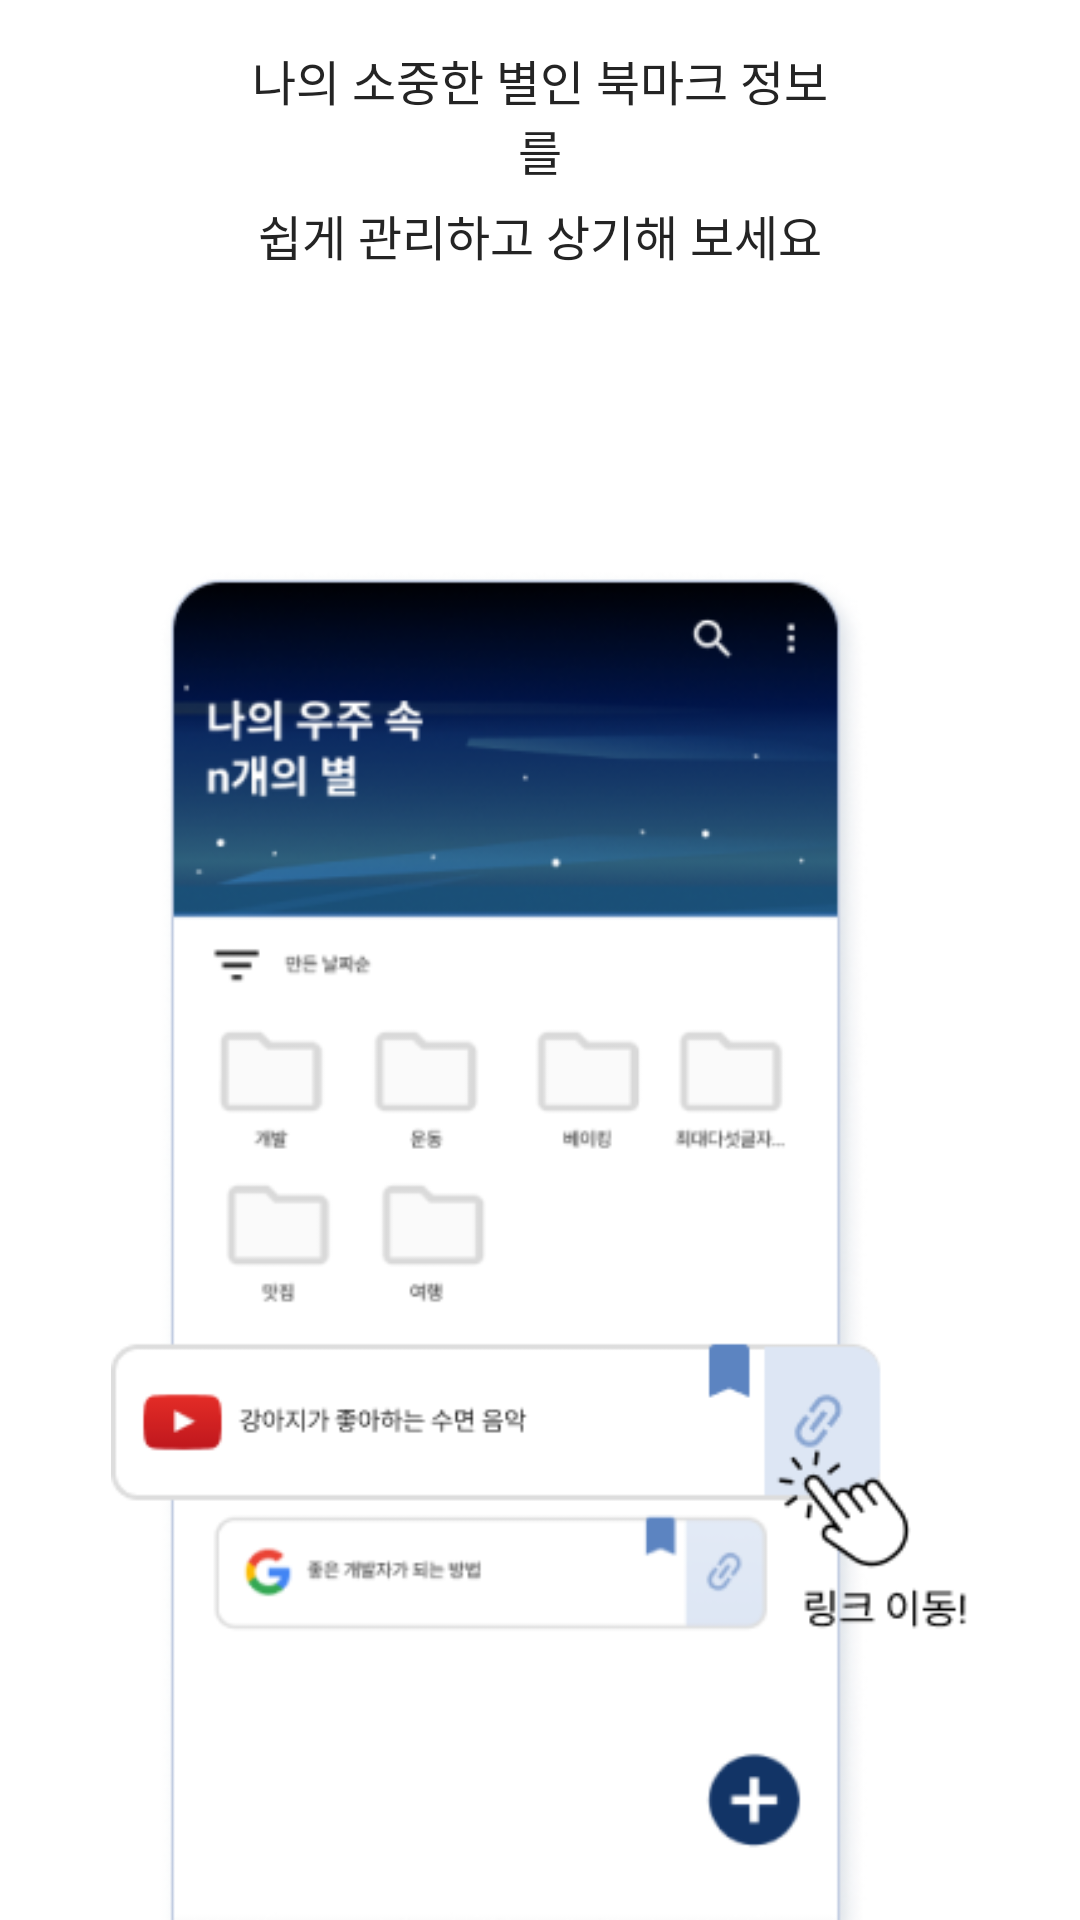

This screen was rendered from an Android layout file. Write that file and the resources it references.
<!-- AndroidManifest.xml: application theme Theme.StarSaver -->
<!-- res/layout/tutorial1.xml -->
<?xml version="1.0" encoding="utf-8"?>
<LinearLayout xmlns:android="http://schemas.android.com/apk/res/android"
    xmlns:app="http://schemas.android.com/apk/res-auto"
    android:layout_width="match_parent"
    android:layout_height="match_parent"
    android:gravity="bottom|center"
    android:orientation="vertical">


    <TextView
        android:id="@+id/textView3"
        android:layout_width="match_parent"
        android:layout_height="wrap_content"
        android:gravity="center"
        android:text="북마크 관리 &amp; 리마인더"
        android:textColor="#242424"
        android:textSize="24sp"
        android:textStyle="bold" />

    <TextView
        android:id="@+id/textView4"
        android:layout_width="match_parent"
        android:layout_height="wrap_content"
        android:layout_marginTop="35dp"
        android:layout_marginBottom="5dp"
        android:gravity="center"
        android:text="나의 소중한 별인 북마크 정보를"
        android:paddingHorizontal="83dp"
        android:textColor="#242424"
        android:textSize="16sp" />

    <TextView
        android:id="@+id/textView5"
        android:layout_width="match_parent"
        android:layout_height="wrap_content"
        android:text="쉽게 관리하고 상기해 보세요"
        android:paddingHorizontal="83dp"
        android:textColor="#242424"
        android:gravity="center"
        android:layout_marginBottom="100dp"
        android:textSize="16sp" />

    <ImageView
        android:id="@+id/imageView3"
        android:layout_width="wrap_content"
        android:layout_height="450dp"
        app:srcCompat="@drawable/sample_tutorial1" />
</LinearLayout>
<!-- resources referenced by this layout -->
<resources>
  <!-- drawable sample_tutorial1: png bitmap (drawable-v24, 70264 bytes) -->
  <style name="Theme.StarSaver" parent="Theme.MaterialComponents.Light.NoActionBar">
          
          <item name="colorPrimary">@color/purple_500</item>
          <item name="colorPrimaryVariant">@color/purple_700</item>
          <item name="colorOnPrimary">@color/white</item>
          
          <item name="colorSecondary">@color/teal_200</item>
          <item name="colorSecondaryVariant">@color/teal_700</item>
          <item name="colorOnSecondary">@color/black</item>
          
          <item name="android:windowLightStatusBar" tools:targetApi="m">false</item>
          <item name="android:statusBarColor" tools:targetApi="l">@android:color/black</item>
          
      </style>
  <color name="purple_500">#FF6200EE</color>
  <color name="purple_700">#FF3700B3</color>
  <color name="white">#FFFFFFFF</color>
  <color name="teal_200">#FF03DAC5</color>
  <color name="teal_700">#FF018786</color>
  <color name="black">#FF000000</color>
</resources>
